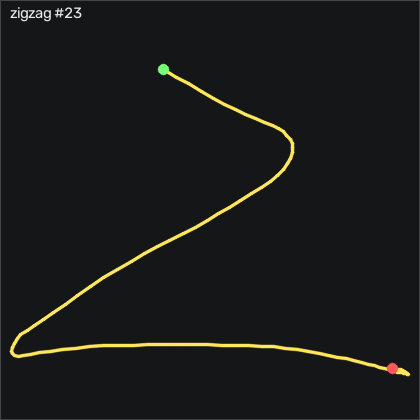

Values plotted in this chart, from the file beside it:
t_s, ax, ay, az, gx, gy, gz, seq
0.00000, -0.459, -0.585, 0.495, 189.4, 106.2, 63.64, 17760
0.00900, -0.546, -0.4, 0.491, 187.2, 106.7, 86.91, 17761
0.01900, -0.716, -0.173, 0.486, 183.3, 105.5, 108.3, 17762
0.02900, -0.851, -0.05500, 0.458, 174.4, 99.25, 121.8, 17763
0.03900, -0.898, -0.02900, 0.395, 163.4, 89.03, 122.7, 17764
0.04900, -0.941, 0.00500, 0.35, 154.5, 78.03, 116.3, 17765
0.05900, -0.878, 0.09000, 0.361, 147.3, 67.39, 113.3, 17766
0.06900, -0.889, 0.238, 0.336, 139.3, 59.55, 117.8, 17767
0.07900, -0.822, 0.396, 0.437, 125.1, 53.15, 130.8, 17768
0.08900, -0.776, 0.495, 0.48, 108.1, 45.5, 134.9, 17769
0.09900, -0.609, 0.501, 0.486, 89.07, 41.78, 125.5, 17770
0.109, -0.492, 0.451, 0.447, 70.2, 44.61, 114.5, 17771
0.119, -0.442, 0.403, 0.415, 53.95, 48.58, 112.4, 17772
0.13, -0.469, 0.444, 0.439, 41.39, 53.82, 118.6, 17773
0.139, -0.484, 0.59, 0.506, 29.28, 59.52, 128.4, 17774
0.149, -0.545, 0.776, 0.581, 14.04, 66.53, 135.8, 17775
0.159, -0.625, 0.913, 0.585, -5.839, 73.18, 133, 17776
0.17, -0.759, 0.911, 0.51, -27, 76.99, 122.5, 17777
0.179, -0.795, 0.923, 0.411, -44.47, 75.86, 99.77, 17778
0.189, -0.815, 0.874, 0.328, -61.08, 79.31, 76.17, 17779
0.199, -0.856, 0.724, 0.296, -81.39, 84.86, 72.58, 17780
0.209, -0.923, 0.566, 0.337, -100.1, 86.44, 83.34, 17781
0.219, -0.675, 0.476, 0.594, -128.6, 83.27, 127.5, 17782
0.229, -0.73, 0.448, 0.631, -142.2, 90.89, 129.4, 17783
0.239, -0.741, 0.436, 0.581, -153.3, 96.26, 120.1, 17784
0.249, -0.938, 0.224, 0.425, -160.9, 99.7, 105.8, 17785
0.259, -0.86, 0.26, 0.404, -160.7, 96.29, 87.06, 17786
0.269, -0.842, 0.357, 0.4, -158.6, 94.52, 74.74, 17787
0.279, -0.973, 0.336, 0.417, -164.3, 95.59, 78.92, 17788
0.289, -1.002, 0.183, 0.429, -173.7, 94.95, 76.84, 17789
0.3, -0.833, 0.04200, 0.437, -181.7, 91.84, 61.91, 17790
0.309, -0.636, -0.01200, 0.413, -186.7, 91.53, 51.14, 17791
0.319, -0.626, -0.05900, 0.337, -189.7, 97.63, 57.88, 17792
0.329, -0.679, -0.11, 0.243, -191.7, 106.8, 74.62, 17793
0.339, -0.741, -0.165, 0.141, -194.3, 114.9, 96.02, 17794
0.349, -0.818, -0.236, 0.05000, -194.6, 121.2, 107.1, 17795
0.359, -0.807, -0.274, -0.02400, -191.4, 123.6, 107.2, 17796
0.369, -0.981, -0.335, -0.113, -185, 126.4, 105, 17797
0.379, -1.341, -0.438, -0.19, -176, 127.2, 106.2, 17798
0.389, -1.644, -0.604, -0.239, -164, 119.5, 97.7, 17799
0.399, -1.677, -0.801, -0.251, -147.8, 101.8, 74.92, 17800
0.409, -1.522, -0.929, -0.227, -126.4, 82.39, 50.47, 17801
0.419, -1.279, -0.986, -0.162, -103.4, 67.94, 37.52, 17802
0.43, -1.052, -1.016, -0.09500, -81.85, 61.5, 35.56, 17803
0.439, -1.167, -1.03, -0.07500, -61.14, 63.09, 43.03, 17804
0.449, -1.331, -0.974, -0.12, -41.14, 64.46, 58.98, 17805
0.459, -1.447, -0.851, -0.19, -23.28, 59.77, 68.7, 17806
0.47, -1.543, -0.699, -0.247, -6.51, 50.19, 69.31, 17807
0.479, -1.596, -0.569, -0.274, 11.51, 38.39, 58.22, 17808
0.489, -1.58, -0.471, -0.275, 31.05, 24.77, 32.45, 17809
0.499, -1.483, -0.457, -0.269, 51.14, 8.668, -5.656, 17810
0.509, -1.335, -0.517, -0.234, 74.53, -6.271, -48.16, 17811
0.519, -1.25, -0.578, -0.195, 101.5, -16.79, -87.91, 17812
0.529, -1.192, -0.613, -0.154, 128.1, -22.4, -120.5, 17813
0.539, -1.111, -0.61, -0.09800, 152.1, -24.69, -144.3, 17814
0.549, -1.032, -0.584, -0.03200, 171.6, -24.38, -158.4, 17815
0.559, -0.978, -0.529, 0.03200, 186.7, -21.51, -162.3, 17816
0.569, -0.942, -0.454, 0.07900, 197.1, -17.31, -158, 17817
0.579, -0.948, -0.385, 0.108, 203.1, -12.58, -148.9, 17818
0.589, -1.002, -0.339, 0.122, 206.4, -7.674, -140.4, 17819
... 62 more rows
